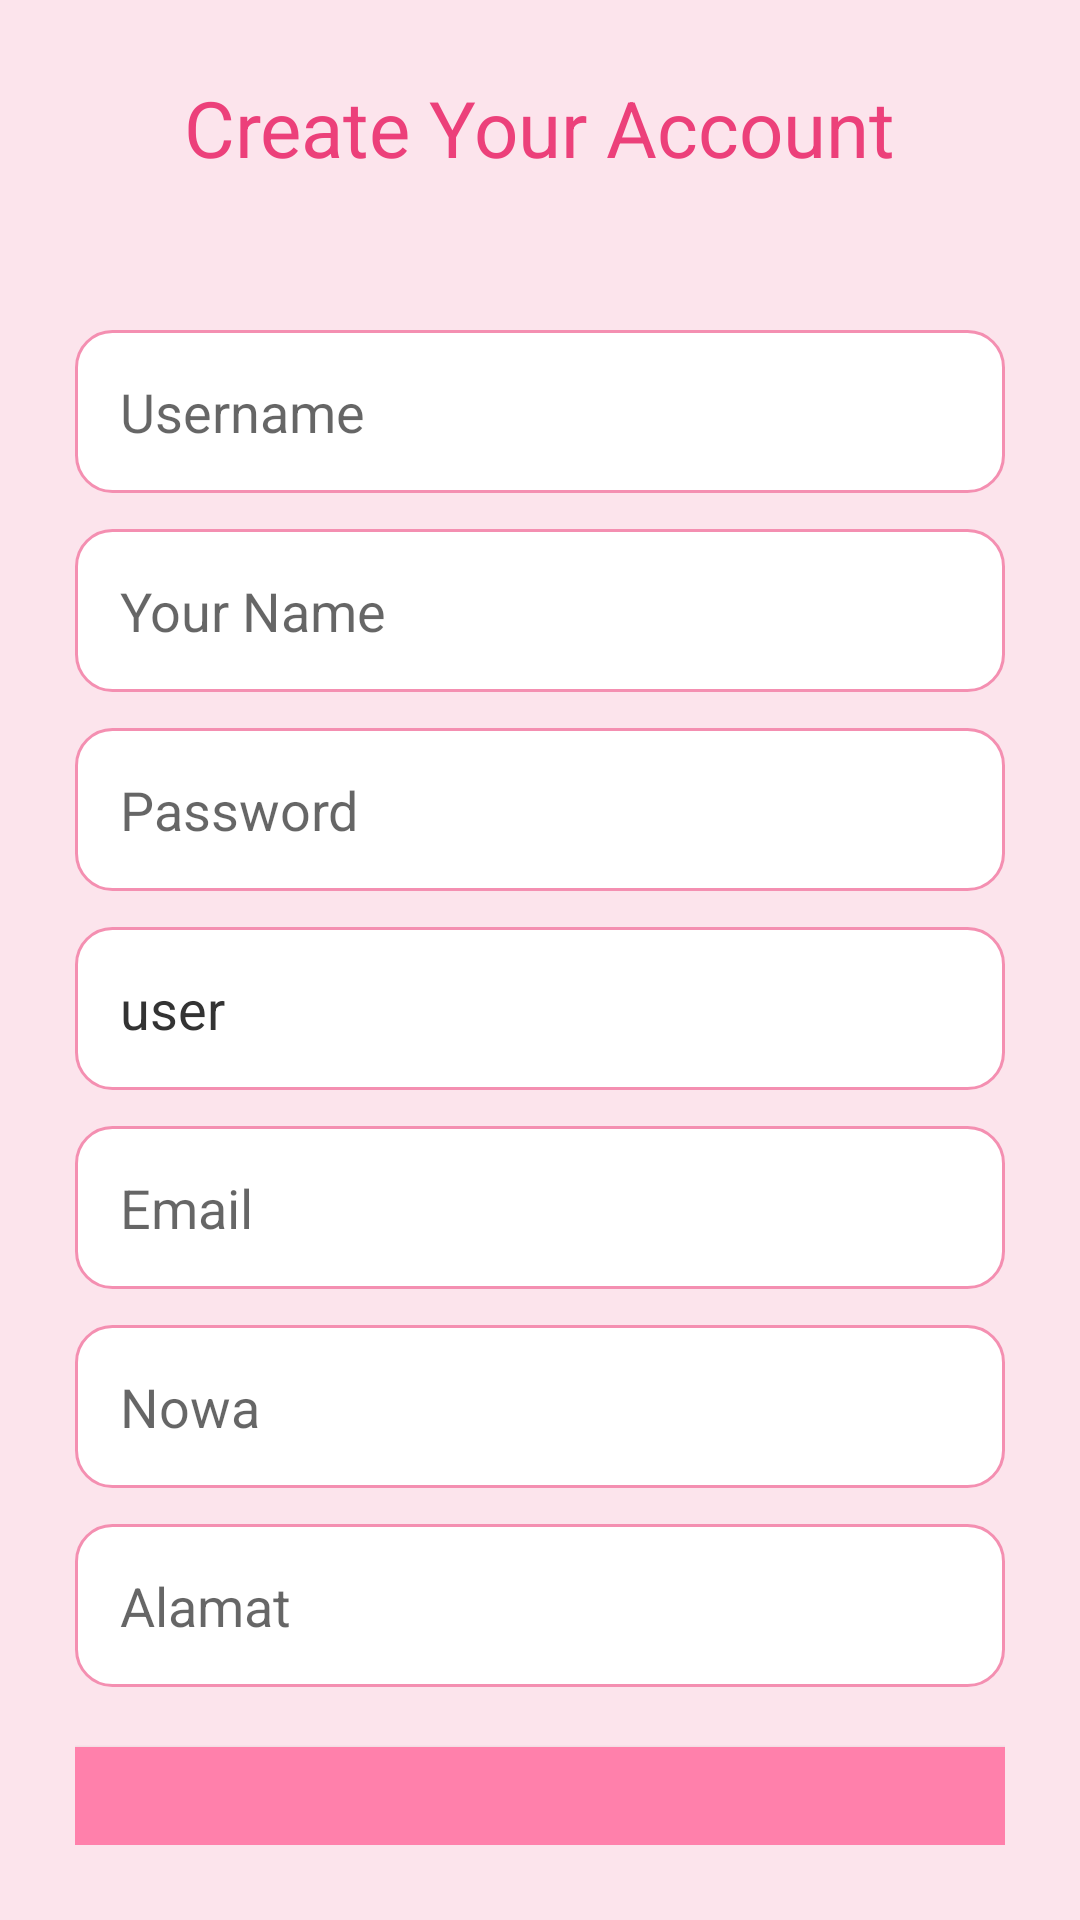

Write the Android layout XML for this screen, with the resource values it uses.
<!-- AndroidManifest.xml: application theme AppTheme -->
<!-- res/layout/activity_register.xml -->
<?xml version="1.0" encoding="utf-8"?>
<RelativeLayout xmlns:android="http://schemas.android.com/apk/res/android"
    xmlns:app="http://schemas.android.com/apk/res-auto"
    xmlns:tools="http://schemas.android.com/tools"
    android:layout_width="match_parent"
    android:layout_height="match_parent"
    android:padding="25dp"
    android:background="@color/background_color"
    tools:context=".RegisterActivity">

    <TextView
        android:id="@+id/tvPleaseCreateAccount"
        android:layout_width="wrap_content"
        android:layout_height="wrap_content"
        android:textAlignment="center"
        android:text="Create Your Account"
        android:textSize="26sp"
        android:textColor="@color/colorAccent"
        android:layout_centerHorizontal="true"
        android:layout_marginBottom="30dp"/>

    <EditText
        android:id="@+id/etRegisterUsername"
        android:layout_marginTop="20dp"
        android:layout_below="@id/tvPleaseCreateAccount"
        android:layout_width="match_parent"
        android:layout_height="wrap_content"
        android:hint="Username"
        android:drawablePadding="16dp"
        android:background="@drawable/edit_text_background"
        android:padding="15dp"
        android:textColor="@color/black"/>

    <EditText
        android:id="@+id/etRegisterName"
        android:layout_below="@id/etRegisterUsername"
        android:layout_width="match_parent"
        android:layout_height="wrap_content"
        android:layout_marginTop="12dp"
        android:hint="Your Name"
        android:drawablePadding="16dp"
        android:background="@drawable/edit_text_background"
        android:padding="15dp"
        android:textColor="@color/black"/>

    <EditText
        android:id="@+id/etRegisterPassword"
        android:layout_below="@id/etRegisterName"
        android:layout_width="match_parent"
        android:layout_height="wrap_content"
        android:layout_marginTop="12dp"
        android:hint="Password"
        android:inputType="textPassword"
        android:drawablePadding="16dp"
        android:background="@drawable/edit_text_background"
        android:padding="15dp"
        android:textColor="@color/black"/>

    <EditText
        android:id="@+id/etRegisterLevel"
        android:layout_below="@id/etRegisterPassword"
        android:layout_width="match_parent"
        android:layout_height="wrap_content"
        android:layout_marginTop="12dp"
        android:hint="Level"
        android:text="user"
        android:inputType="text"
        android:drawablePadding="16dp"
        android:background="@drawable/edit_text_background"
        android:padding="15dp"
        android:textColor="@color/black"/>

    <EditText
        android:id="@+id/etRegisterEmail"
        android:layout_below="@id/etRegisterLevel"
        android:layout_width="match_parent"
        android:layout_height="wrap_content"
        android:layout_marginTop="12dp"
        android:hint="Email"
        android:inputType="textEmailAddress"
        android:drawablePadding="16dp"
        android:background="@drawable/edit_text_background"
        android:padding="15dp"
        android:textColor="@color/black"/>

    <EditText
        android:id="@+id/etRegisterNowa"
        android:layout_below="@id/etRegisterEmail"
        android:layout_width="match_parent"
        android:layout_height="wrap_content"
        android:layout_marginTop="12dp"
        android:hint="Nowa"
        android:inputType="text"
        android:drawablePadding="16dp"
        android:background="@drawable/edit_text_background"
        android:padding="15dp"
        android:textColor="@color/black"/>

    <EditText
        android:id="@+id/etRegisterAlamat"
        android:layout_below="@id/etRegisterNowa"
        android:layout_width="match_parent"
        android:layout_height="wrap_content"
        android:layout_marginTop="12dp"
        android:hint="Alamat"
        android:inputType="text"
        android:drawablePadding="16dp"
        android:background="@drawable/edit_text_background"
        android:padding="15dp"
        android:textColor="@color/black"/>

    <Button
        android:id="@+id/btnRegister"
        android:layout_below="@id/etRegisterAlamat"
        android:layout_width="match_parent"
        android:layout_height="wrap_content"
        android:layout_marginTop="20dp"
        android:text="REGISTER"
        android:textColor="@android:color/white"
        android:background="@color/button_color"
        android:textSize="16sp"
        android:padding="15dp"
        android:layout_centerHorizontal="true"/>

    <TextView
        android:id="@+id/tvLoginHere"
        android:layout_below="@id/btnRegister"
        android:layout_width="wrap_content"
        android:layout_height="wrap_content"
        android:textAlignment="center"
        android:text="Already Have an Account? Login Here"
        android:textColor="@color/colorPrimary"
        android:layout_centerHorizontal="true"
        android:layout_marginTop="20dp"/>
</RelativeLayout>
<!-- resources referenced by this layout -->
<resources>
  <color name="background_color">#FCE4EC</color>
  <color name="black">#333333</color>
  <color name="button_color">#FF80AB</color>
  <color name="colorAccent">#EC407A</color>
  <color name="colorPrimary">#F48FB1</color>
  <!-- drawable edit_text_background (drawable) -->
  <?xml version="1.0" encoding="utf-8"?>
  <shape xmlns:android="http://schemas.android.com/apk/res/android">
      <solid android:color="#FFFFFF"/> 
      <corners android:radius="12dp"/> 
      <stroke android:width="1dp" android:color="#F48FB1"/> 
  </shape>
</resources>
